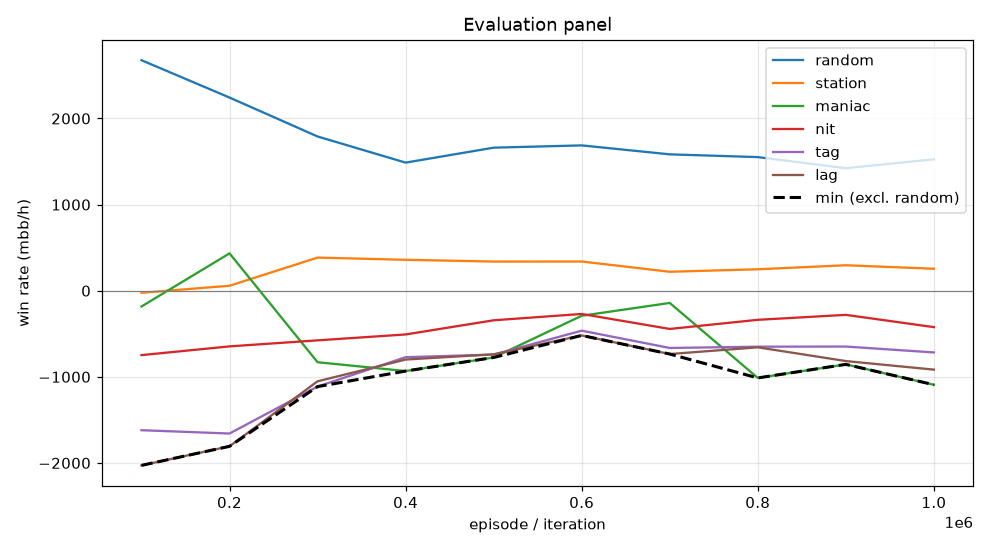

The data file committed next to this chart (first rows):
episode, min, mean, random_mean, random_se, station_mean, station_se, maniac_mean, maniac_se, nit_mean, nit_se, tag_mean, tag_se, lag_mean, lag_se, act_call, act_raise, act_fold, act_check
99999, -2028, -920.7, 2676, 124.3, -24.0, 37.12, -183.0, 102.3, -748.0, 140.7, -1620, 169.2, -2028, 177.3, 0.1696, 0.7067, 0.000845, 0.1229
199999, -1807, -724.2, 2243, 120.9, 57.5, 54.38, 433.5, 210.5, -646.5, 132.1, -1658, 159.8, -1807, 165.4, 0.1823, 0.6417, 0.02202, 0.154
299999, -1114, -637.6, 1791, 104.8, 384.5, 68.69, -830.5, 301.6, -576.5, 110.7, -1114, 126.6, -1052, 143, 0.1994, 0.5766, 0.06794, 0.1561
399999, -933.0, -530.7, 1488, 102.2, 359.0, 72.33, -933.0, 297.7, -508.0, 102.4, -772.0, 120.7, -799.5, 142.2, 0.2156, 0.5292, 0.07553, 0.1796
499999, -775.5, -452.2, 1661, 100.6, 338.5, 72.59, -775.5, 303.2, -343.5, 98.61, -741.5, 118.8, -739.0, 133.2, 0.2085, 0.5425, 0.08149, 0.1675
599999, -519.5, -241.1, 1688, 92.96, 339.0, 67.7, -291.0, 269, -270.0, 91.93, -464.0, 109.5, -519.5, 124, 0.2231, 0.5039, 0.0808, 0.1922
699999, -735.5, -353.3, 1584, 93.01, 220.0, 63.17, -142.0, 270.1, -444.0, 95.04, -665.0, 115.8, -735.5, 128.4, 0.2188, 0.4626, 0.08508, 0.2335
799999, -1013, -481.9, 1552, 95.49, 249.0, 68.34, -1013, 289.9, -338.0, 91.17, -650.0, 110.7, -657.5, 128.6, 0.219, 0.465, 0.08495, 0.2311
899999, -855.5, -461.2, 1423, 95.42, 295.5, 71.08, -855.5, 280.7, -280.5, 92.91, -648.5, 114.9, -817.0, 131.8, 0.2115, 0.4745, 0.09396, 0.22
999999, -1092, -578.7, 1526, 88.75, 255.0, 63.48, -1092, 275.5, -423.0, 89.47, -717.0, 110.5, -916.5, 132.7, 0.2043, 0.4355, 0.0897, 0.2705
